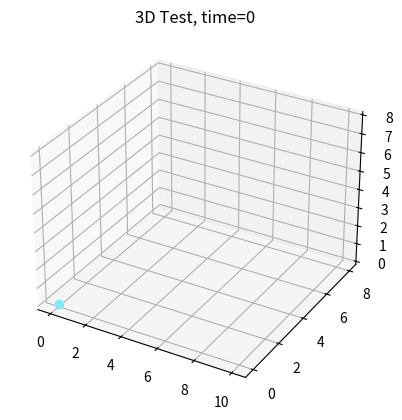

This chart was generated by the following Python code:
import matplotlib.pyplot as plt
import numpy as np
from matplotlib.animation import FuncAnimation
from mpl_toolkits.mplot3d import Axes3D
import pandas as pd



class Traj2D:

    def __init__(self, poses, interval) -> None:
        self.poses = poses
        self.interval = interval
        self.data = {
            "x":[],
            "y":[]
        }
        self.df = None
    
    def generateTraj(self):
        for cur in range(len(self.poses)-1):
            self.x.append(np.linspace(self.poses[cur][0], self.poses[cur+1][0], self.interval))
            self.y.append(np.linspace(self.poses[cur][1], self.poses[cur+1][1], self.interval))

    def visualizeTraj(self):
        fig, ax = plt.subplots()
        xdata, ydata = [x for i in self.x for x in i], [y for i in self.y for y in i]
        ln, = plt.plot(xdata, ydata, 'ro')

        def init():
            ax.set_xlim(0, max([i[0] for i in self.poses]))
            ax.set_ylim(0, max([i[1] for i in self.poses]))
            return ln,
        
        def update(frame):
            ln.set_data(xdata[frame], ydata[frame])
            if frame % self.interval == 0:
                ln.set_color(np.random.rand(3,))
            return ln,
        
        ani = FuncAnimation(fig, update, frames=self.interval*(len(self.poses)-1),
                            init_func=init, blit=True, interval=500, repeat=False)
        plt.show()


class Traj3D(Traj2D):
    def __init__(self, poses, interval) -> None:
        super().__init__(poses, interval)
        self.data = {
            "x":[],
            "y":[],
            "z":[]
        }
    
    def generateTraj(self):
        for cur in range(len(self.poses)-1):
            self.data["x"].extend(np.linspace(self.poses[cur][0], self.poses[cur+1][0], self.interval))
            self.data["y"].extend(np.linspace(self.poses[cur][1], self.poses[cur+1][1], self.interval))
            self.data["z"].extend(np.linspace(self.poses[cur][2], self.poses[cur+1][2], self.interval))
        self.df = pd.DataFrame(self.data)

    def visualizeTraj(self):


        def update_graph(num):
        
            data=self.df.iloc[num:num+1]
            graph.set_data (data.x, data.y)
            graph.set_3d_properties(data.z)
            if num % self.interval == 0:
                graph.set_color(np.random.rand(3,))
            title.set_text('3D Test, time={}'.format(num))
            return title, graph, 


        fig = plt.figure()
        ax = fig.add_subplot(111, projection='3d')
        title = ax.set_title('3D Test')


        graph, = ax.plot(self.df.x, self.df.y, self.df.z, linestyle="", marker="o")

        ani = FuncAnimation(fig, update_graph, self.interval*(len(self.poses)-1), interval=500, blit=True, repeat=False)

        plt.show()

if __name__ == "__main__":
    t = Traj3D([(0,0,0),(8,8,8),(6,6,7),(4,5,4),(10,4,2)],6)
    t.generateTraj()
    t.visualizeTraj()